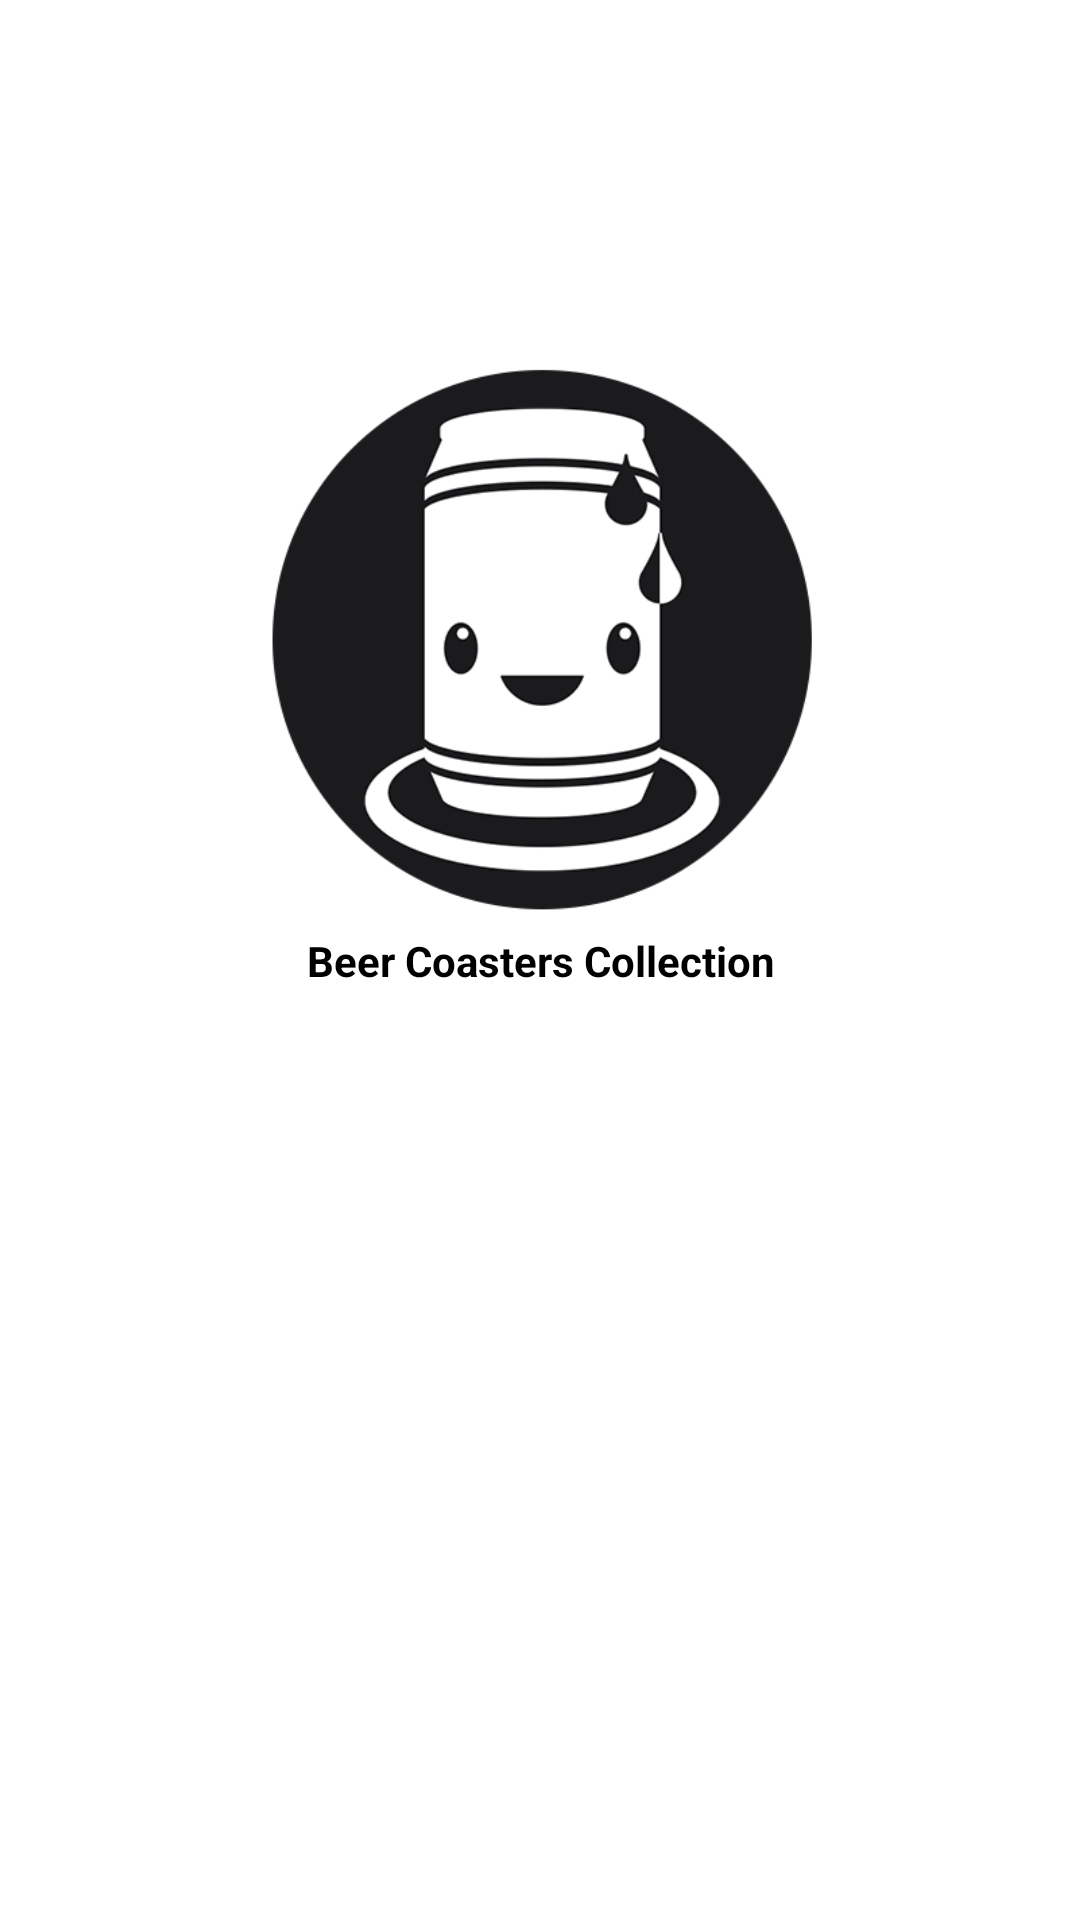

Layout XML and referenced resources for this Android screen:
<!-- AndroidManifest.xml: activity theme AppTheme.NoActionBar -->
<!-- res/layout/activity_splash.xml -->
<FrameLayout xmlns:android="http://schemas.android.com/apk/res/android"
    xmlns:tools="http://schemas.android.com/tools"
    android:layout_width="match_parent"
    android:layout_height="match_parent"
    android:background="@android:color/white"
    tools:context="com.fast0n.beercoasterscollection.SplashActivity">

    
    <TextView
        android:id="@+id/fullscreen_content"
        android:layout_width="match_parent"
        android:layout_height="match_parent"
        android:gravity="center"
        android:keepScreenOn="true"
        android:textSize="50sp"
        android:textStyle="bold" />

    
    <FrameLayout
        android:layout_width="match_parent"
        android:layout_height="match_parent"
        android:fitsSystemWindows="true">

        <android.support.constraint.ConstraintLayout
            xmlns:app="http://schemas.android.com/apk/res-auto"
            xmlns:tools="http://schemas.android.com/tools"
            android:layout_width="match_parent"
            android:layout_height="match_parent">

            <ImageView
                android:id="@+id/imageView"
                android:layout_width="225dp"
                android:layout_height="182dp"
                android:layout_marginBottom="8dp"
                android:layout_marginLeft="8dp"
                android:layout_marginRight="8dp"
                android:layout_marginTop="8dp"
                android:src="@drawable/drawable"
                app:layout_constraintBottom_toBottomOf="@+id/textView"
                app:layout_constraintHorizontal_bias="0.503"
                app:layout_constraintLeft_toLeftOf="parent"
                app:layout_constraintRight_toRightOf="parent"
                app:layout_constraintTop_toTopOf="parent"
                app:layout_constraintVertical_bias="0.865" />

            <TextView
                android:id="@+id/textView"
                android:layout_width="wrap_content"
                android:layout_height="wrap_content"
                android:layout_marginBottom="8dp"
                android:layout_marginLeft="8dp"
                android:layout_marginRight="8dp"
                android:layout_marginTop="8dp"
                android:text="@string/app_name"
                android:textColor="@android:color/black"
                android:textStyle="bold"
                app:layout_constraintBottom_toBottomOf="parent"
                app:layout_constraintHorizontal_bias="0.501"
                app:layout_constraintLeft_toLeftOf="parent"
                app:layout_constraintRight_toRightOf="parent"
                app:layout_constraintTop_toTopOf="parent" />
        </android.support.constraint.ConstraintLayout>

    </FrameLayout>

</FrameLayout>
<!-- resources referenced by this layout -->
<resources>
  <!-- drawable drawable: png bitmap (drawable-v24, 46532 bytes) -->
  <string name="app_name" translatable="false">Beer Coasters Collection</string>
  <style name="AppTheme.NoActionBar">
          <item name="windowActionBar">false</item>
          <item name="windowNoTitle">true</item>
      </style>
</resources>
